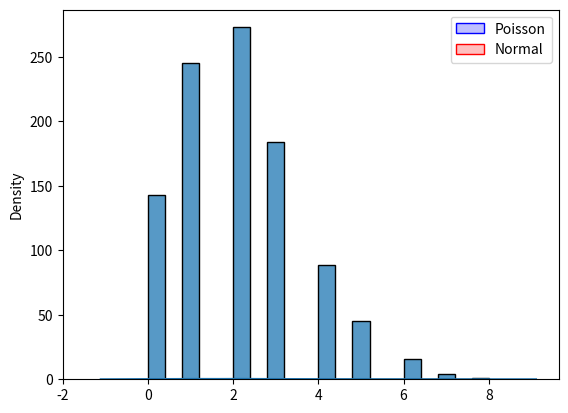

Python code for this plot:
from numpy import random, ndarray, long
import matplotlib.pyplot as plt
import seaborn as sns

def poisson_kde(poi: ndarray[long]) -> None:
    """Plot a Poisson distribution's KDE curve"""
    sns.kdeplot(poi)
    plt.show()

def poisson_hist(poi: ndarray[long]) -> None:
    """Plot a Poisson distribution's histogram"""
    sns.histplot(poi)
    plt.show()

def poisson_compare(poi: ndarray[long], norm: ndarray[long]) -> None:
    """Compare a Poisson distribution to a normal distribution"""
    sns.kdeplot(poi, fill=True, color="blue", label="Poisson")
    sns.kdeplot(norm, fill=True, color="red", label="Normal")
    plt.legend()
    plt.show()

def main() -> None:
    poi = random.poisson(lam=2, size=1000)
    poisson_kde(poi)
    poisson_hist(poi)
    norm = random.normal(loc=2, scale=1, size=1000)
    poisson_compare(poi, norm)

if __name__ == "__main__":
    main()
